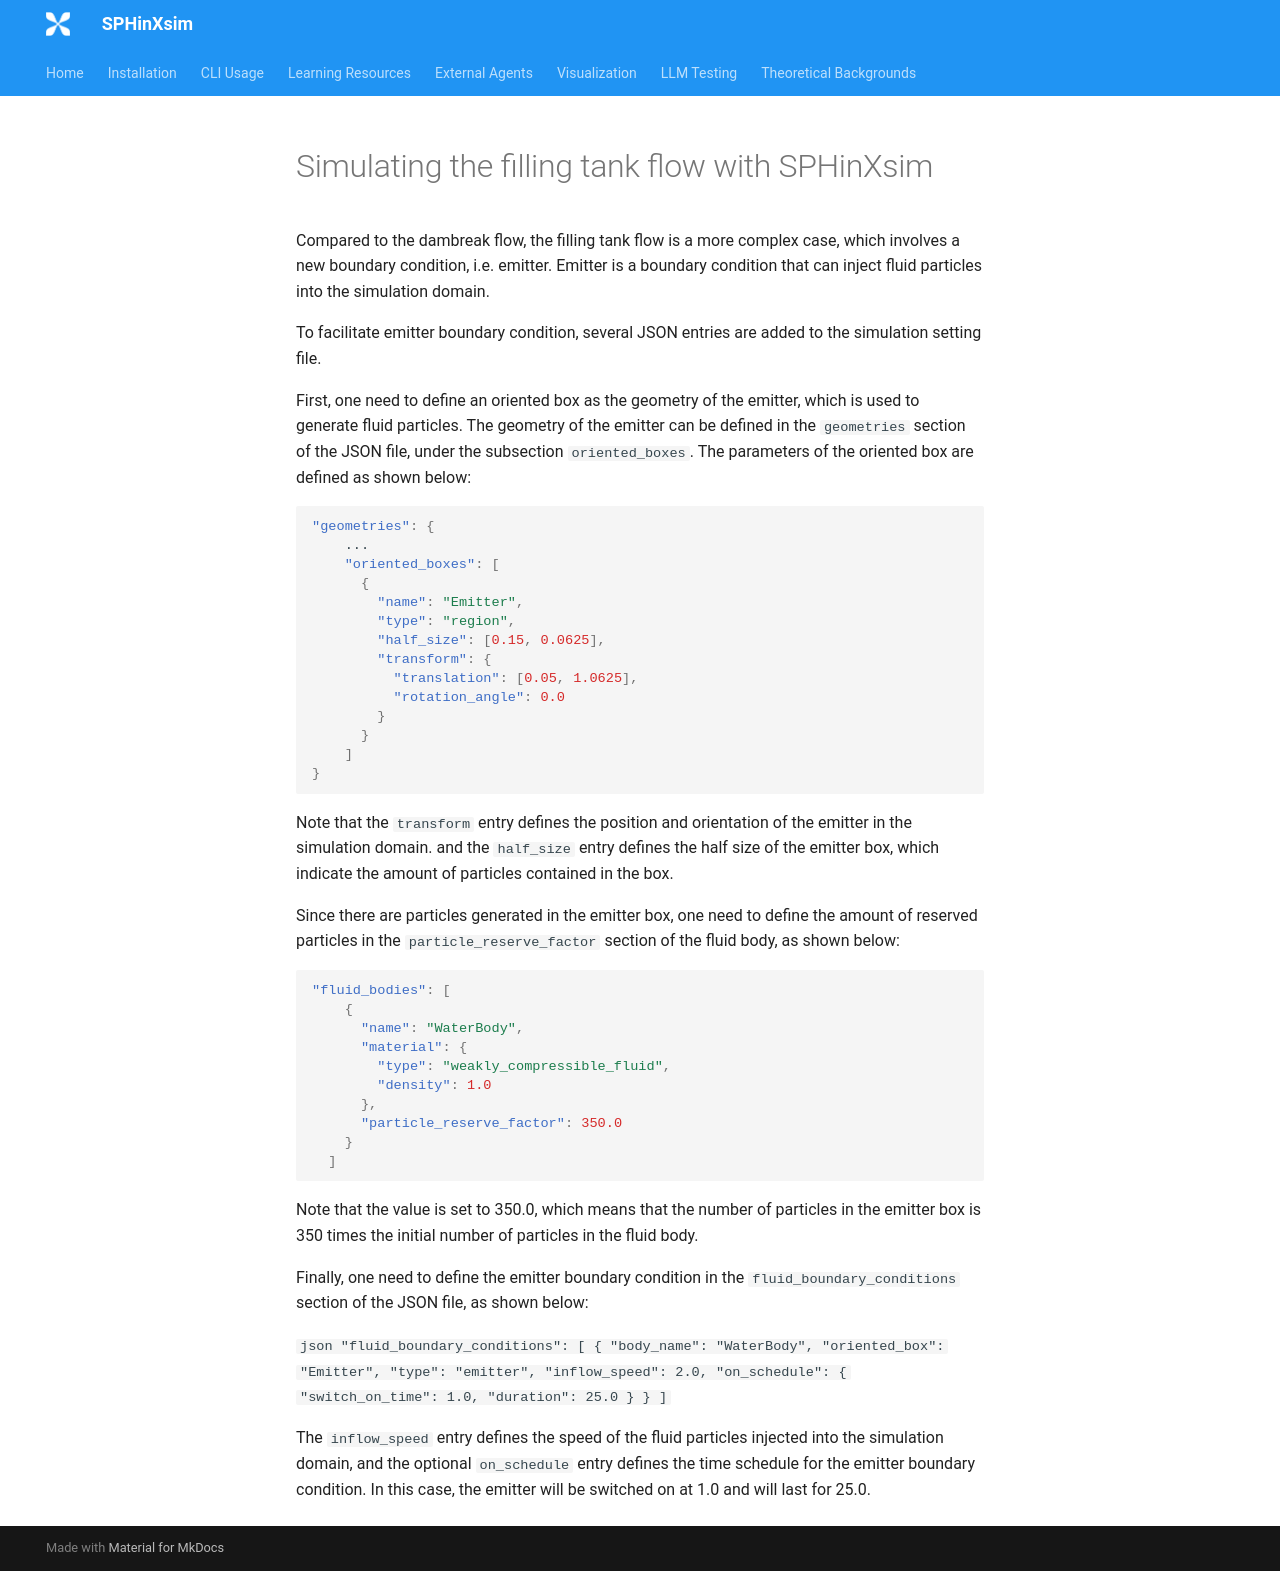

repository: haohankx-ui/SPHinXsim-Projects_casting · page: learning/filling-tank/index.html · generator: mkdocs

# Simulating the filling tank flow with SPHinXsim

Compared to the dambreak flow, 
the filling tank flow is a more complex case, which involves a new boundary condition, i.e. emitter.
Emitter is a boundary condition that can inject fluid particles into the simulation domain.

To facilitate emitter boundary condition, several JSON entries are added to the simulation setting file.

First, one need  to define an oriented box as the geometry of the emitter, 
which is used to generate fluid particles. 
The geometry of the emitter can be defined in the `geometries` section of the JSON file, 
under the subsection `oriented_boxes`. The parameters of the oriented box are defined as shown below:

```json
"geometries": {
    ...
    "oriented_boxes": [
      {
        "name": "Emitter",
        "type": "region",
        "half_size": [0.15, 0.0625],
        "transform": {
          "translation": [0.05, 1.0625],
          "rotation_angle": 0.0
        }
      }
    ]
}
```

Note that the `transform` entry defines the position and orientation of the emitter in the simulation domain. and the `half_size` entry defines the half size of the emitter box, which indicate the amount of particles contained in the box.

Since there are particles generated in the emitter box, one need to define the amount of reserved particles in the `particle_reserve_factor` section of the fluid body, as shown below: 

```json  
"fluid_bodies": [
    {
      "name": "WaterBody",
      "material": {
        "type": "weakly_compressible_fluid",
        "density": 1.0
      },
      "particle_reserve_factor": 350.0
    }
  ]
```

Note that the value is set to 350.0, which means that the number of particles in the emitter box is 350 times the initial number of particles in the fluid body.

Finally, one need to define the emitter boundary condition in the `fluid_boundary_conditions` section of the JSON file, as shown below:

```json
  "fluid_boundary_conditions": [
    {
      "body_name": "WaterBody",
      "oriented_box": "Emitter",
      "type": "emitter",
      "inflow_speed": 2.0,
      "on_schedule": {
        "switch_on_time": 1.0,
        "duration": 25.0
      }
    }
  ]
  ```

The `inflow_speed` entry defines the speed of the fluid particles injected into the simulation domain, and the optional `on_schedule` entry defines the time schedule for the emitter boundary condition. In this case, the emitter will be switched on at 1.0 and will last for 25.0.  
